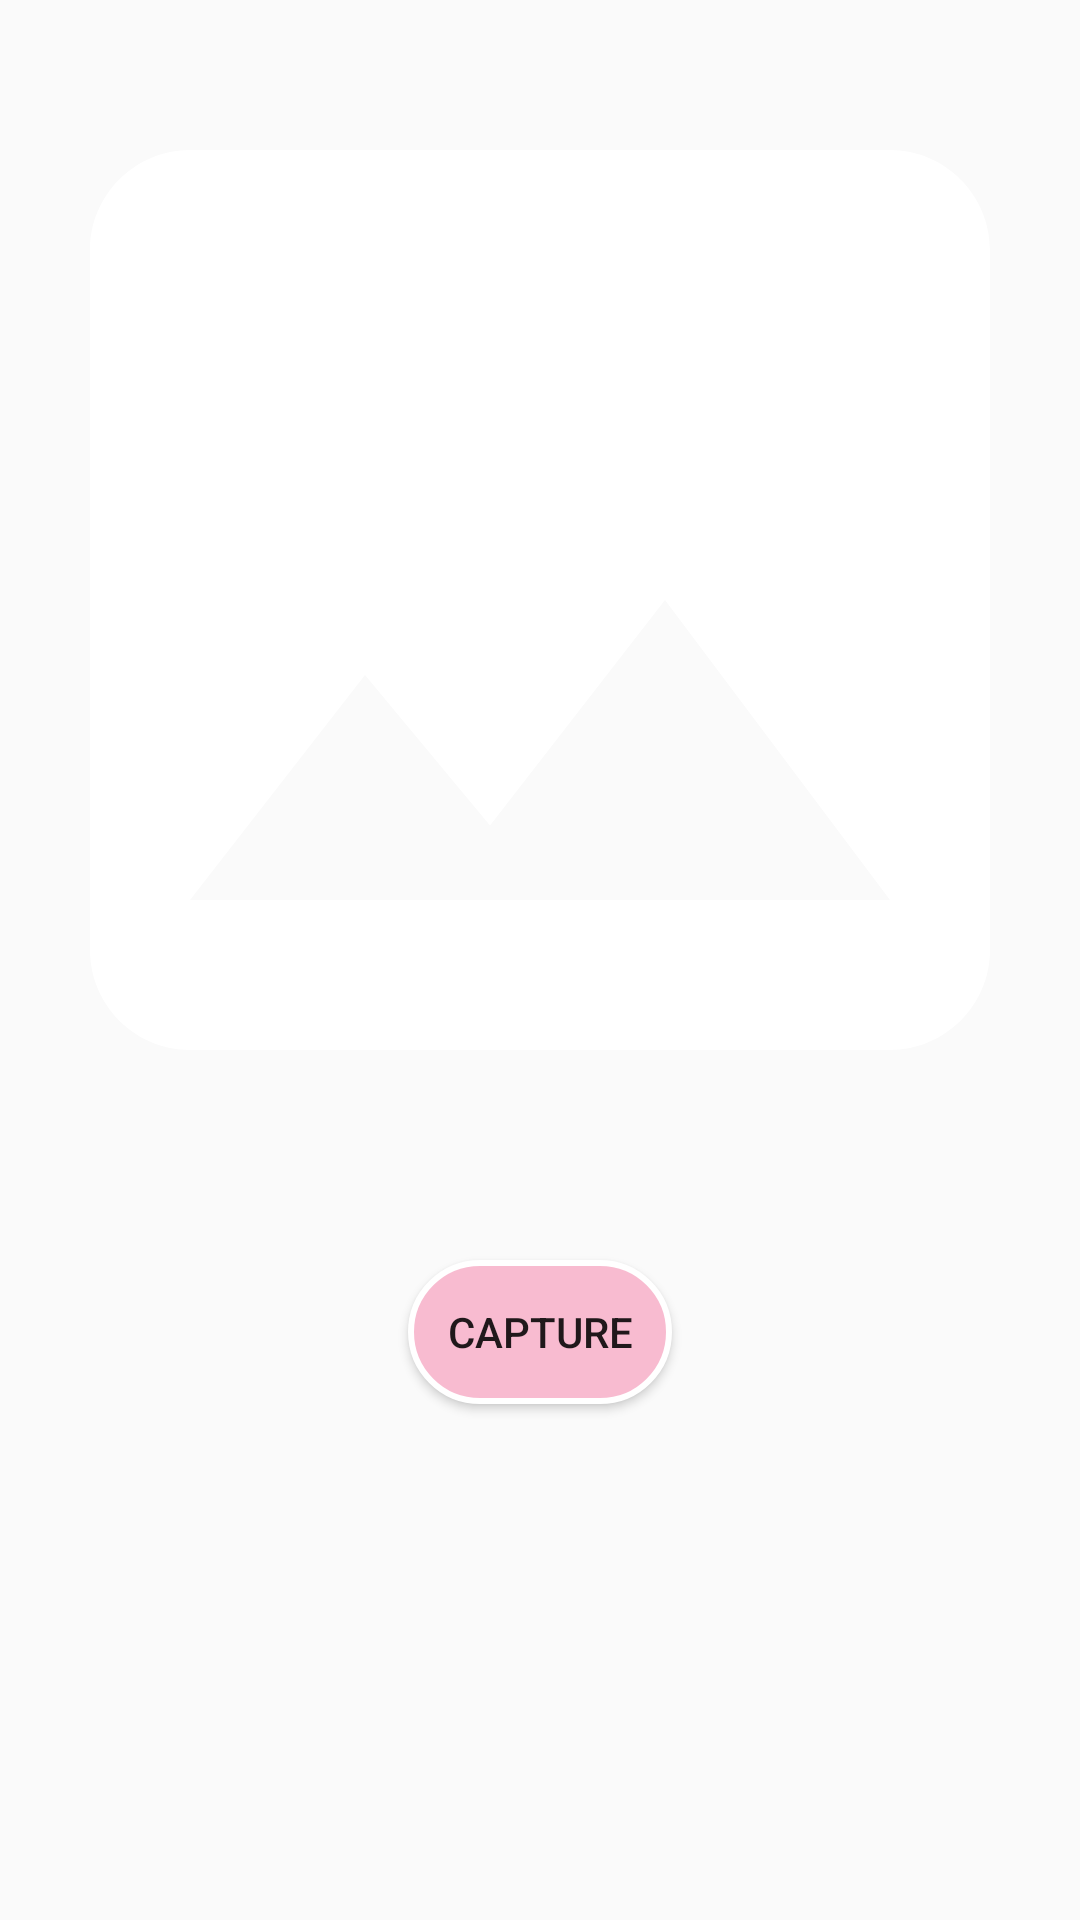

Layout XML and referenced resources for this Android screen:
<!-- AndroidManifest.xml: application theme AppTheme -->
<!-- res/layout/activity_chupanh.xml -->
<?xml version="1.0" encoding="utf-8"?>
<LinearLayout xmlns:android="http://schemas.android.com/apk/res/android"
    xmlns:app="http://schemas.android.com/apk/res-auto"
    xmlns:tools="http://schemas.android.com/tools"
    android:orientation="vertical"
    android:id="@+id/main_container"
    android:layout_width="match_parent"
    android:layout_height="match_parent">

    <ImageView
        android:id="@+id/image_view"
        android:layout_width="match_parent"
        android:layout_height="400dp"
        android:scaleType="centerCrop"
        android:src="@drawable/ic_insert_photo" />
    <androidx.recyclerview.widget.RecyclerView
        android:id="@+id/rv_filter"
        android:layout_width="match_parent"
        android:layout_height="wrap_content">
    </androidx.recyclerview.widget.RecyclerView>

    <Button
        android:id="@+id/btn_capture"
        android:layout_width="wrap_content"
        android:layout_height="wrap_content"
        android:layout_gravity="center"
        android:layout_marginTop="20dp"
        android:background="@drawable/btn_3"
        android:text="Capture" />

</LinearLayout>
<!-- resources referenced by this layout -->
<resources>
  <!-- drawable btn_3 (drawable) -->
  <?xml version="1.0" encoding="utf-8"?>
  <shape xmlns:android="http://schemas.android.com/apk/res/android"
      android:shape="rectangle">
      <corners
          android:radius="180dp"/>
      <gradient
          android:angle="180"
          android:startColor="@color/colorPink2"
          android:endColor="@color/colorPink2"/>
      <stroke
          android:width="2dp"
          android:color="@color/white"/>
  </shape>
  <!-- drawable ic_insert_photo (drawable) -->
  <vector
      android:height="45dp"
      android:tint="#FFFFFF"
      android:viewportHeight="24"
      android:viewportWidth="24"
      android:width="45dp"
      xmlns:android="http://schemas.android.com/apk/res/android">
      <path android:fillColor="@color/colorBlueBright"
          android:pathData="M21,19V5c0,-1.1 -0.9,-2 -2,-2H5c-1.1,0 -2,0.9 -2,2v14c0,1.1 0.9,2 2,2h14c1.1,0 2,-0.9 2,-2zM8.5,13.5l2.5,3.01L14.5,12l4.5,6H5l3.5,-4.5z"/>
  </vector>
  <style name="AppTheme" parent="Theme.AppCompat.Light.NoActionBar">
          
          <item name="colorPrimary">@color/colorPrimary</item>
          <item name="colorPrimaryDark">@color/colorPrimaryDark</item>
          <item name="colorAccent">@color/colorAccent</item>
      </style>
  <color name="colorPink2">#F8BBD0</color>
  <color name="white">#FFFFFF</color>
  <color name="colorBlueBright">#94DAEC</color>
  <color name="colorPrimary">#FFC0EF</color>
  <color name="colorPrimaryDark">#D079FF</color>
  <color name="colorAccent">#94DAEC</color>
</resources>
